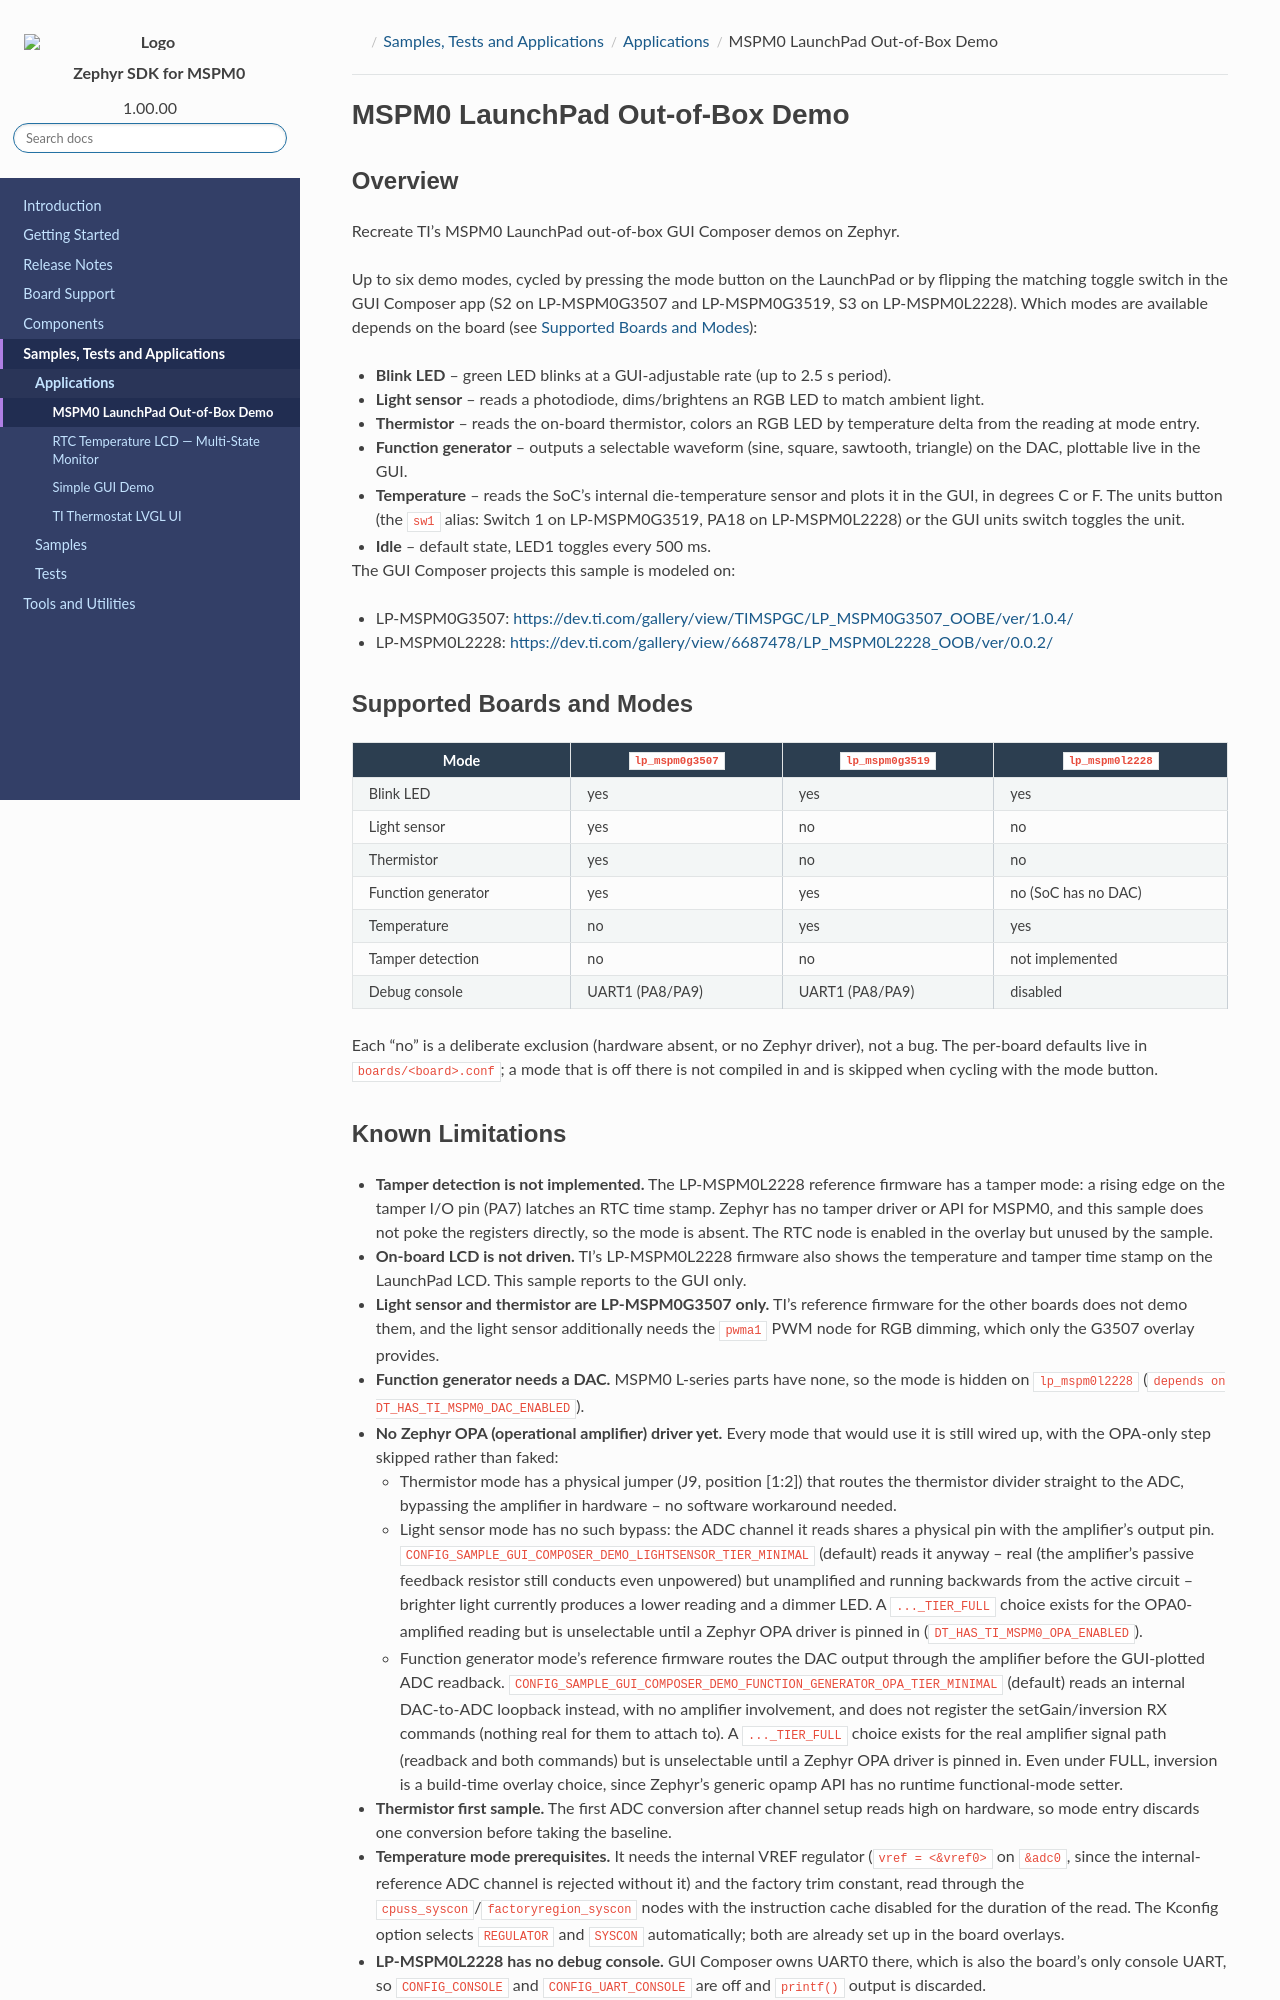

repository: TexasInstruments/ti-zephyr · page: pr-preview/pr-97/mspm0/applications/gui_composer_demo/README.html · generator: sphinx

.. SPDX-FileCopyrightText: 2026 Texas Instruments Incorporated
.. SPDX-License-Identifier: LicenseRef-TI-TFL

.. _gui_composer_demo:

MSPM0 LaunchPad Out-of-Box Demo
###############################

Overview
********

Recreate TI's MSPM0 LaunchPad out-of-box GUI Composer demos on Zephyr.

Up to six demo modes, cycled by pressing the mode button on the LaunchPad or by
flipping the matching toggle switch in the GUI Composer app (S2 on
LP-MSPM0G3507 and LP-MSPM0G3519, S3 on LP-MSPM0L2228). Which modes
are available depends on the board (see `Supported Boards and Modes`_):

- **Blink LED** -- green LED blinks at a GUI-adjustable rate (up to 2.5 s
  period).
- **Light sensor** -- reads a photodiode, dims/brightens an RGB LED to
  match ambient light.
- **Thermistor** -- reads the on-board thermistor, colors an RGB LED by
  temperature delta from the reading at mode entry.
- **Function generator** -- outputs a selectable waveform (sine,
  square, sawtooth, triangle) on the DAC, plottable live in the GUI.
- **Temperature** -- reads the SoC's internal die-temperature sensor and
  plots it in the GUI, in degrees C or F. The units button (the ``sw1`` alias:
  Switch 1 on LP-MSPM0G3519, PA18 on LP-MSPM0L2228) or the GUI units
  switch toggles the unit.
- **Idle** -- default state, LED1 toggles every 500 ms.

The GUI Composer projects this sample is modeled on:

- LP-MSPM0G3507:
  https://dev.ti.com/gallery/view/TIMSPGC/LP_MSPM0G3507_OOBE/ver/1.0.4/
- LP-MSPM0L2228:
  https://dev.ti.com/gallery/view/6687478/LP_MSPM0L2228_OOB/ver/0.0.2/

Supported Boards and Modes
**************************

.. list-table::
   :header-rows: 1

   * - Mode
     - ``lp_mspm0g3507``
     - ``lp_mspm0g3519``
     - ``lp_mspm0l2228``
   * - Blink LED
     - yes
     - yes
     - yes
   * - Light sensor
     - yes
     - no
     - no
   * - Thermistor
     - yes
     - no
     - no
   * - Function generator
     - yes
     - yes
     - no (SoC has no DAC)
   * - Temperature
     - no
     - yes
     - yes
   * - Tamper detection
     - no
     - no
     - not implemented
   * - Debug console
     - UART1 (PA8/PA9)
     - UART1 (PA8/PA9)
     - disabled

Each "no" is a deliberate exclusion (hardware absent, or no Zephyr driver),
not a bug. The per-board defaults live
in ``boards/<board>.conf``; a mode that is off there is not compiled in and
is skipped when cycling with the mode button.
